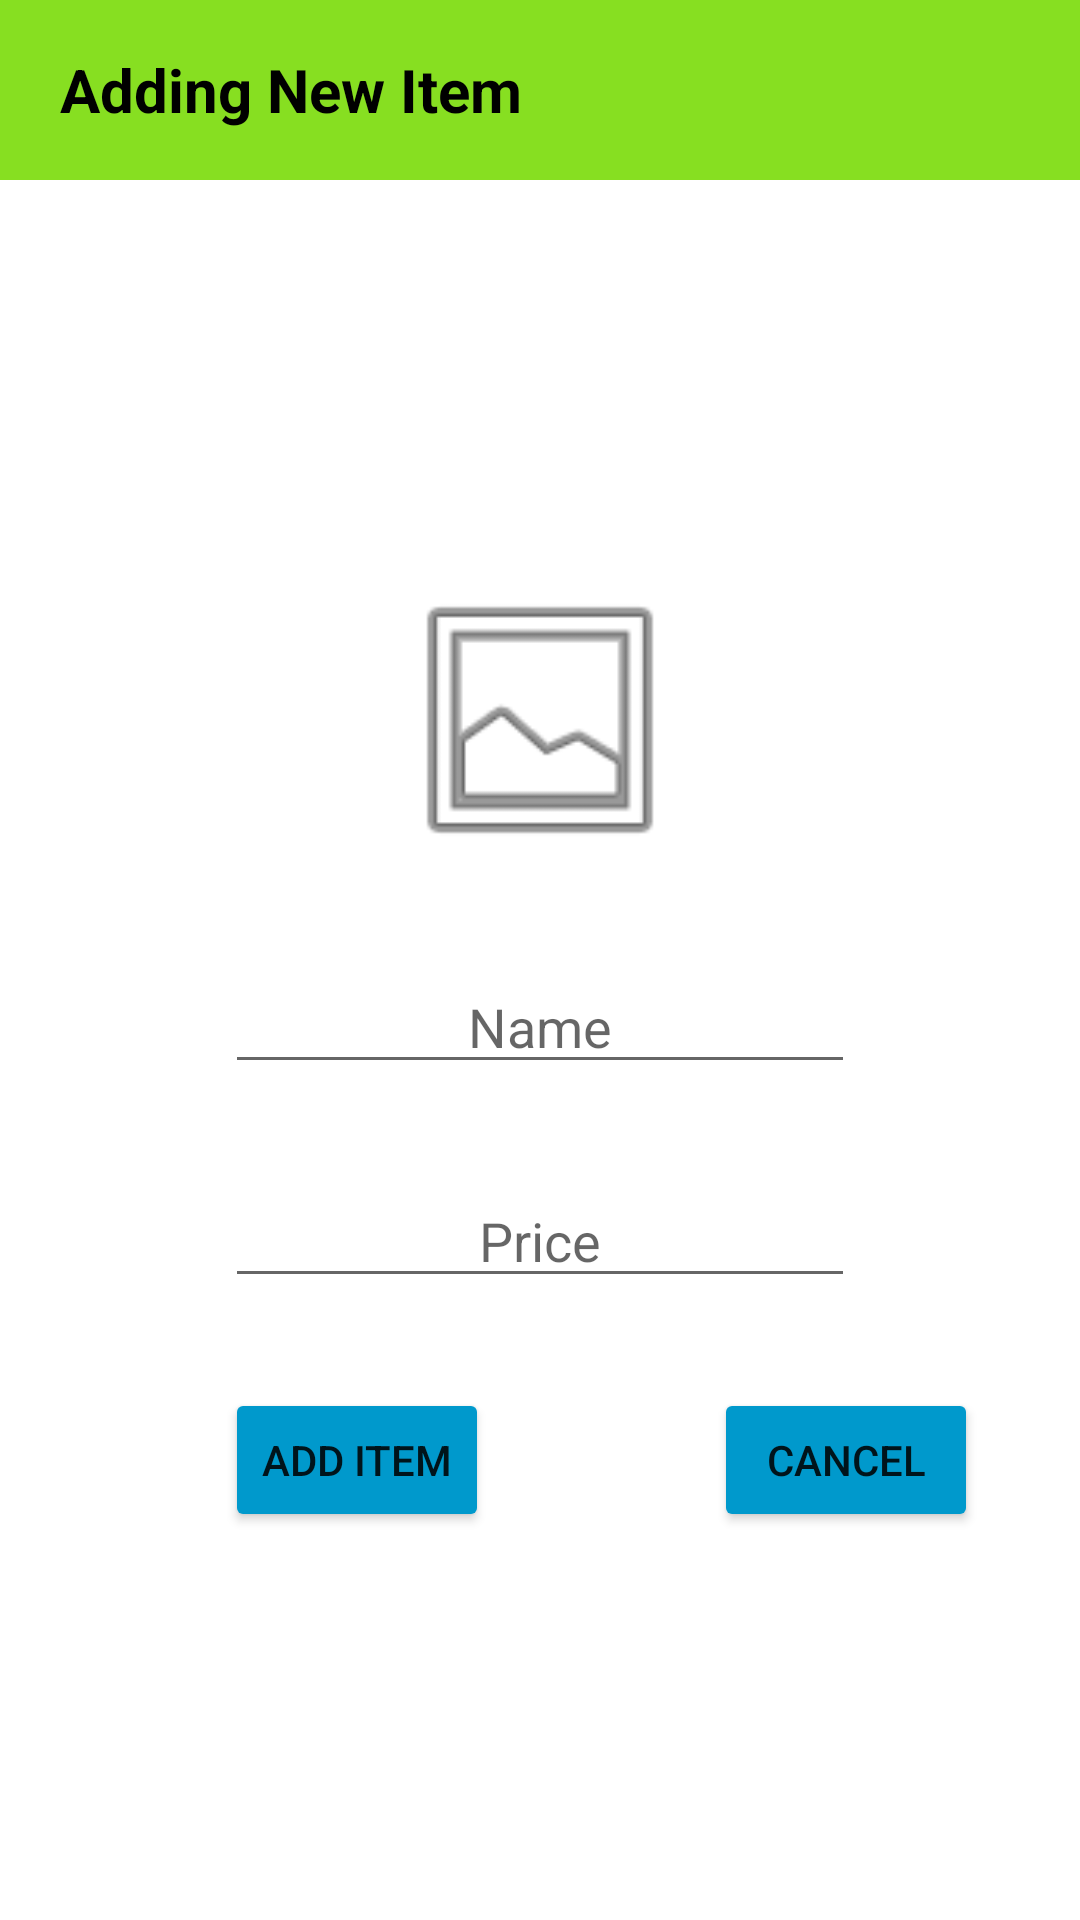

Write the Android layout XML for this screen, with the resource values it uses.
<!-- AndroidManifest.xml: application theme Theme.Comp8082_ShoppingAppList -->
<!-- res/layout/add_item.xml -->
<?xml version="1.0" encoding="utf-8"?>
<androidx.constraintlayout.widget.ConstraintLayout xmlns:android="http://schemas.android.com/apk/res/android"
    xmlns:app="http://schemas.android.com/apk/res-auto"
    xmlns:tools="http://schemas.android.com/tools"
    android:layout_width="match_parent"
    android:layout_height="match_parent"
    tools:context=".AddItemActivity">

    <TextView
        android:id="@+id/textView5"
        android:layout_height="60dp"
        android:gravity="center_vertical"
        android:paddingStart="20dp"
        android:textColor="@color/black"
        android:text="Adding New Item"
        android:textStyle="bold"
        android:textSize="20sp"
        app:layout_constraintStart_toStartOf="parent"
        app:layout_constraintTop_toTopOf="parent"
        android:layout_width="fill_parent"
        android:background="@color/green" />

    <EditText
        android:id="@+id/item_name_input"
        android:layout_width="wrap_content"
        android:layout_height="wrap_content"
        android:layout_marginTop="30dp"
        android:ems="10"
        android:inputType="textPersonName"
        android:hint="Name"
        android:gravity="center_horizontal"
        app:layout_constraintEnd_toEndOf="parent"
        app:layout_constraintStart_toStartOf="parent"
        app:layout_constraintTop_toBottomOf="@+id/itemImage" />

    <EditText
        android:id="@+id/item_price_input"
        android:layout_width="wrap_content"
        android:layout_height="wrap_content"
        android:layout_marginTop="30dp"
        android:ems="10"
        android:hint="Price"
        android:gravity="center_horizontal"
        android:inputType="numberDecimal"
        app:layout_constraintEnd_toEndOf="parent"
        app:layout_constraintStart_toStartOf="parent"
        app:layout_constraintTop_toBottomOf="@+id/item_name_input" />

    <Button
        android:id="@+id/item_confirm_btn"
        android:layout_width="wrap_content"
        android:layout_height="wrap_content"
        android:layout_marginStart="75dp"
        android:layout_marginTop="30dp"
        android:backgroundTint="@android:color/holo_blue_dark"
        android:onClick="confirm"
        android:text="Add Item"
        app:layout_constraintStart_toStartOf="parent"
        app:layout_constraintTop_toBottomOf="@+id/item_price_input" />

    <Button
        android:id="@+id/item_cancel_btn"
        android:layout_width="wrap_content"
        android:layout_height="wrap_content"
        android:layout_marginStart="75dp"
        android:layout_marginTop="30dp"
        android:backgroundTint="@android:color/holo_blue_dark"
        android:onClick="cancel"
        android:text="Cancel"
        app:layout_constraintStart_toEndOf="@+id/item_confirm_btn"
        app:layout_constraintTop_toBottomOf="@+id/item_price_input" />

    <ImageView
        android:id="@+id/itemImage"
        android:layout_width="300dp"
        android:layout_height="100dp"
        android:layout_marginTop="130dp"
        app:layout_constraintEnd_toEndOf="parent"
        app:layout_constraintStart_toStartOf="parent"
        app:layout_constraintTop_toBottomOf="@+id/textView5"
        app:srcCompat="@android:drawable/ic_menu_gallery" />


</androidx.constraintlayout.widget.ConstraintLayout>
<!-- resources referenced by this layout -->
<resources>
  <color name="black">#FF000000</color>
  <color name="green">#87DF21</color>
  <style name="Theme.Comp8082_ShoppingAppList" parent="Theme.MaterialComponents.DayNight.DarkActionBar">
          
          <item name="colorPrimary">@color/purple_500</item>
          <item name="colorPrimaryVariant">@color/purple_700</item>
          <item name="colorOnPrimary">@color/white</item>
          
          <item name="colorSecondary">@color/teal_200</item>
          <item name="colorSecondaryVariant">@color/teal_700</item>
          <item name="colorOnSecondary">@color/black</item>
          
          <item name="android:statusBarColor" tools:targetApi="l">?attr/colorPrimaryVariant</item>
          
      </style>
  <color name="purple_500">#FF6200EE</color>
  <color name="purple_700">#FF3700B3</color>
  <color name="white">#FFFFFFFF</color>
  <color name="teal_200">#FF03DAC5</color>
  <color name="teal_700">#FF018786</color>
</resources>
